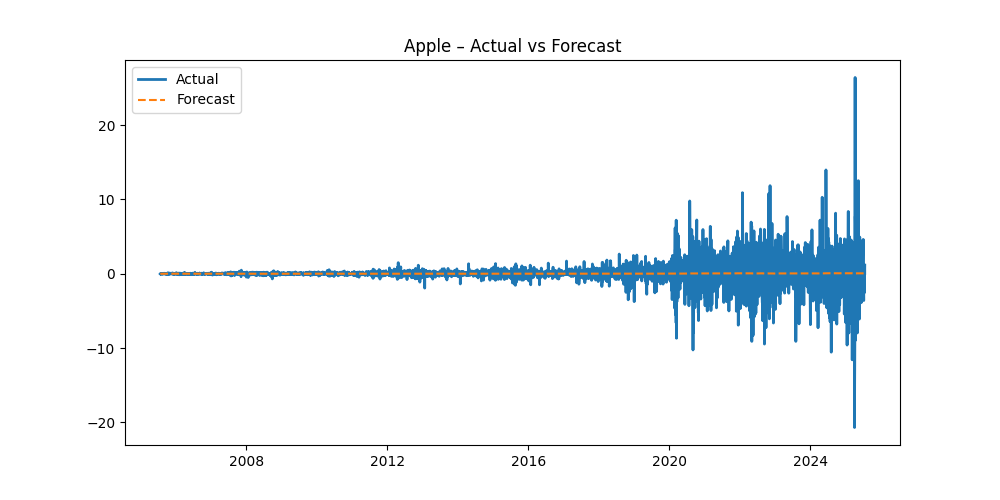

Values plotted in this chart, from the file beside it:
Date, Actual, Forecast
2005-07-26, -0.005411, 
2005-07-27, 0.01082, -0.005411
2005-07-28, -0.005709, 0.002704
2005-07-29, -0.03456, -0.0001002
2005-08-01, 0.003006, -0.008716
2005-08-02, 0.01322, -0.006371
2005-08-03, 0.0009018, -0.003106
2005-08-04, -0.01533, -0.002533
2005-08-05, 0.008415, -0.004133
2005-08-08, -0.01022, -0.002738
2005-08-09, 0.03516, -0.003486
2005-08-10, -0.01322, 2.729280991892874e-05
2005-08-11, 0.01863, -0.001077
2005-08-12, 0.06311, 0.0004393
2005-08-15, 0.04748, 0.004916
2005-08-16, -0.04298, 0.007754
2005-08-17, 0.02705, 0.004583
2005-08-18, -0.02555, 0.005905
2005-08-19, -0.01412, 0.004157
2005-08-22, 0.001202, 0.003195
2005-08-23, -0.003907, 0.003096
2005-08-24, 0.0009015, 0.002762
2005-08-25, 0.008716, 0.002678
2005-08-26, -0.009617, 0.00294
2005-08-29, 0.003006, 0.002417
2005-08-30, 0.02194, 0.00244
2005-08-31, 0.009617, 0.00319
2005-09-01, -0.01893, 0.003428
2005-09-02, -0.001203, 0.00263
2005-09-06, 0.07754, 0.002498
2005-09-07, -0.003606, 0.004999
2005-09-08, 0.03306, 0.004721
2005-09-09, 0.04598, 0.005607
2005-09-12, 0.002705, 0.006831
2005-09-13, -0.01743, 0.006709
2005-09-14, -0.03637, 0.00602
2005-09-15, 0.007814, 0.004842
2005-09-16, 0.04027, 0.004922
2005-09-19, 0.04298, 0.005853
2005-09-20, 0.01653, 0.006805
2005-09-21, -0.03246, 0.007048
2005-09-22, -0.00631, 0.006084
2005-09-23, 0.03907, 0.005789
2005-09-26, 0.01923, 0.006563
2005-09-27, -0.01202, 0.006851
2005-09-28, -0.07093, 0.006432
2005-09-29, 0.03787, 0.00475
2005-09-30, 0.03817, 0.005455
2005-10-03, 0.02495, 0.006136
2005-10-04, -0.02074, 0.00652
2005-10-05, -0.02915, 0.005975
2005-10-06, -0.03246, 0.005286
2005-10-07, -0.01202, 0.00456
2005-10-10, -0.02795, 0.004247
2005-10-11, 0.03667, 0.003651
2005-10-12, -0.07033, 0.004251
2005-10-13, 0.1349, 0.002919
2005-10-14, 0.007813, 0.005236
2005-10-17, -0.01683, 0.00528
2005-10-18, -0.03697, 0.004905
... 4,967 more rows
